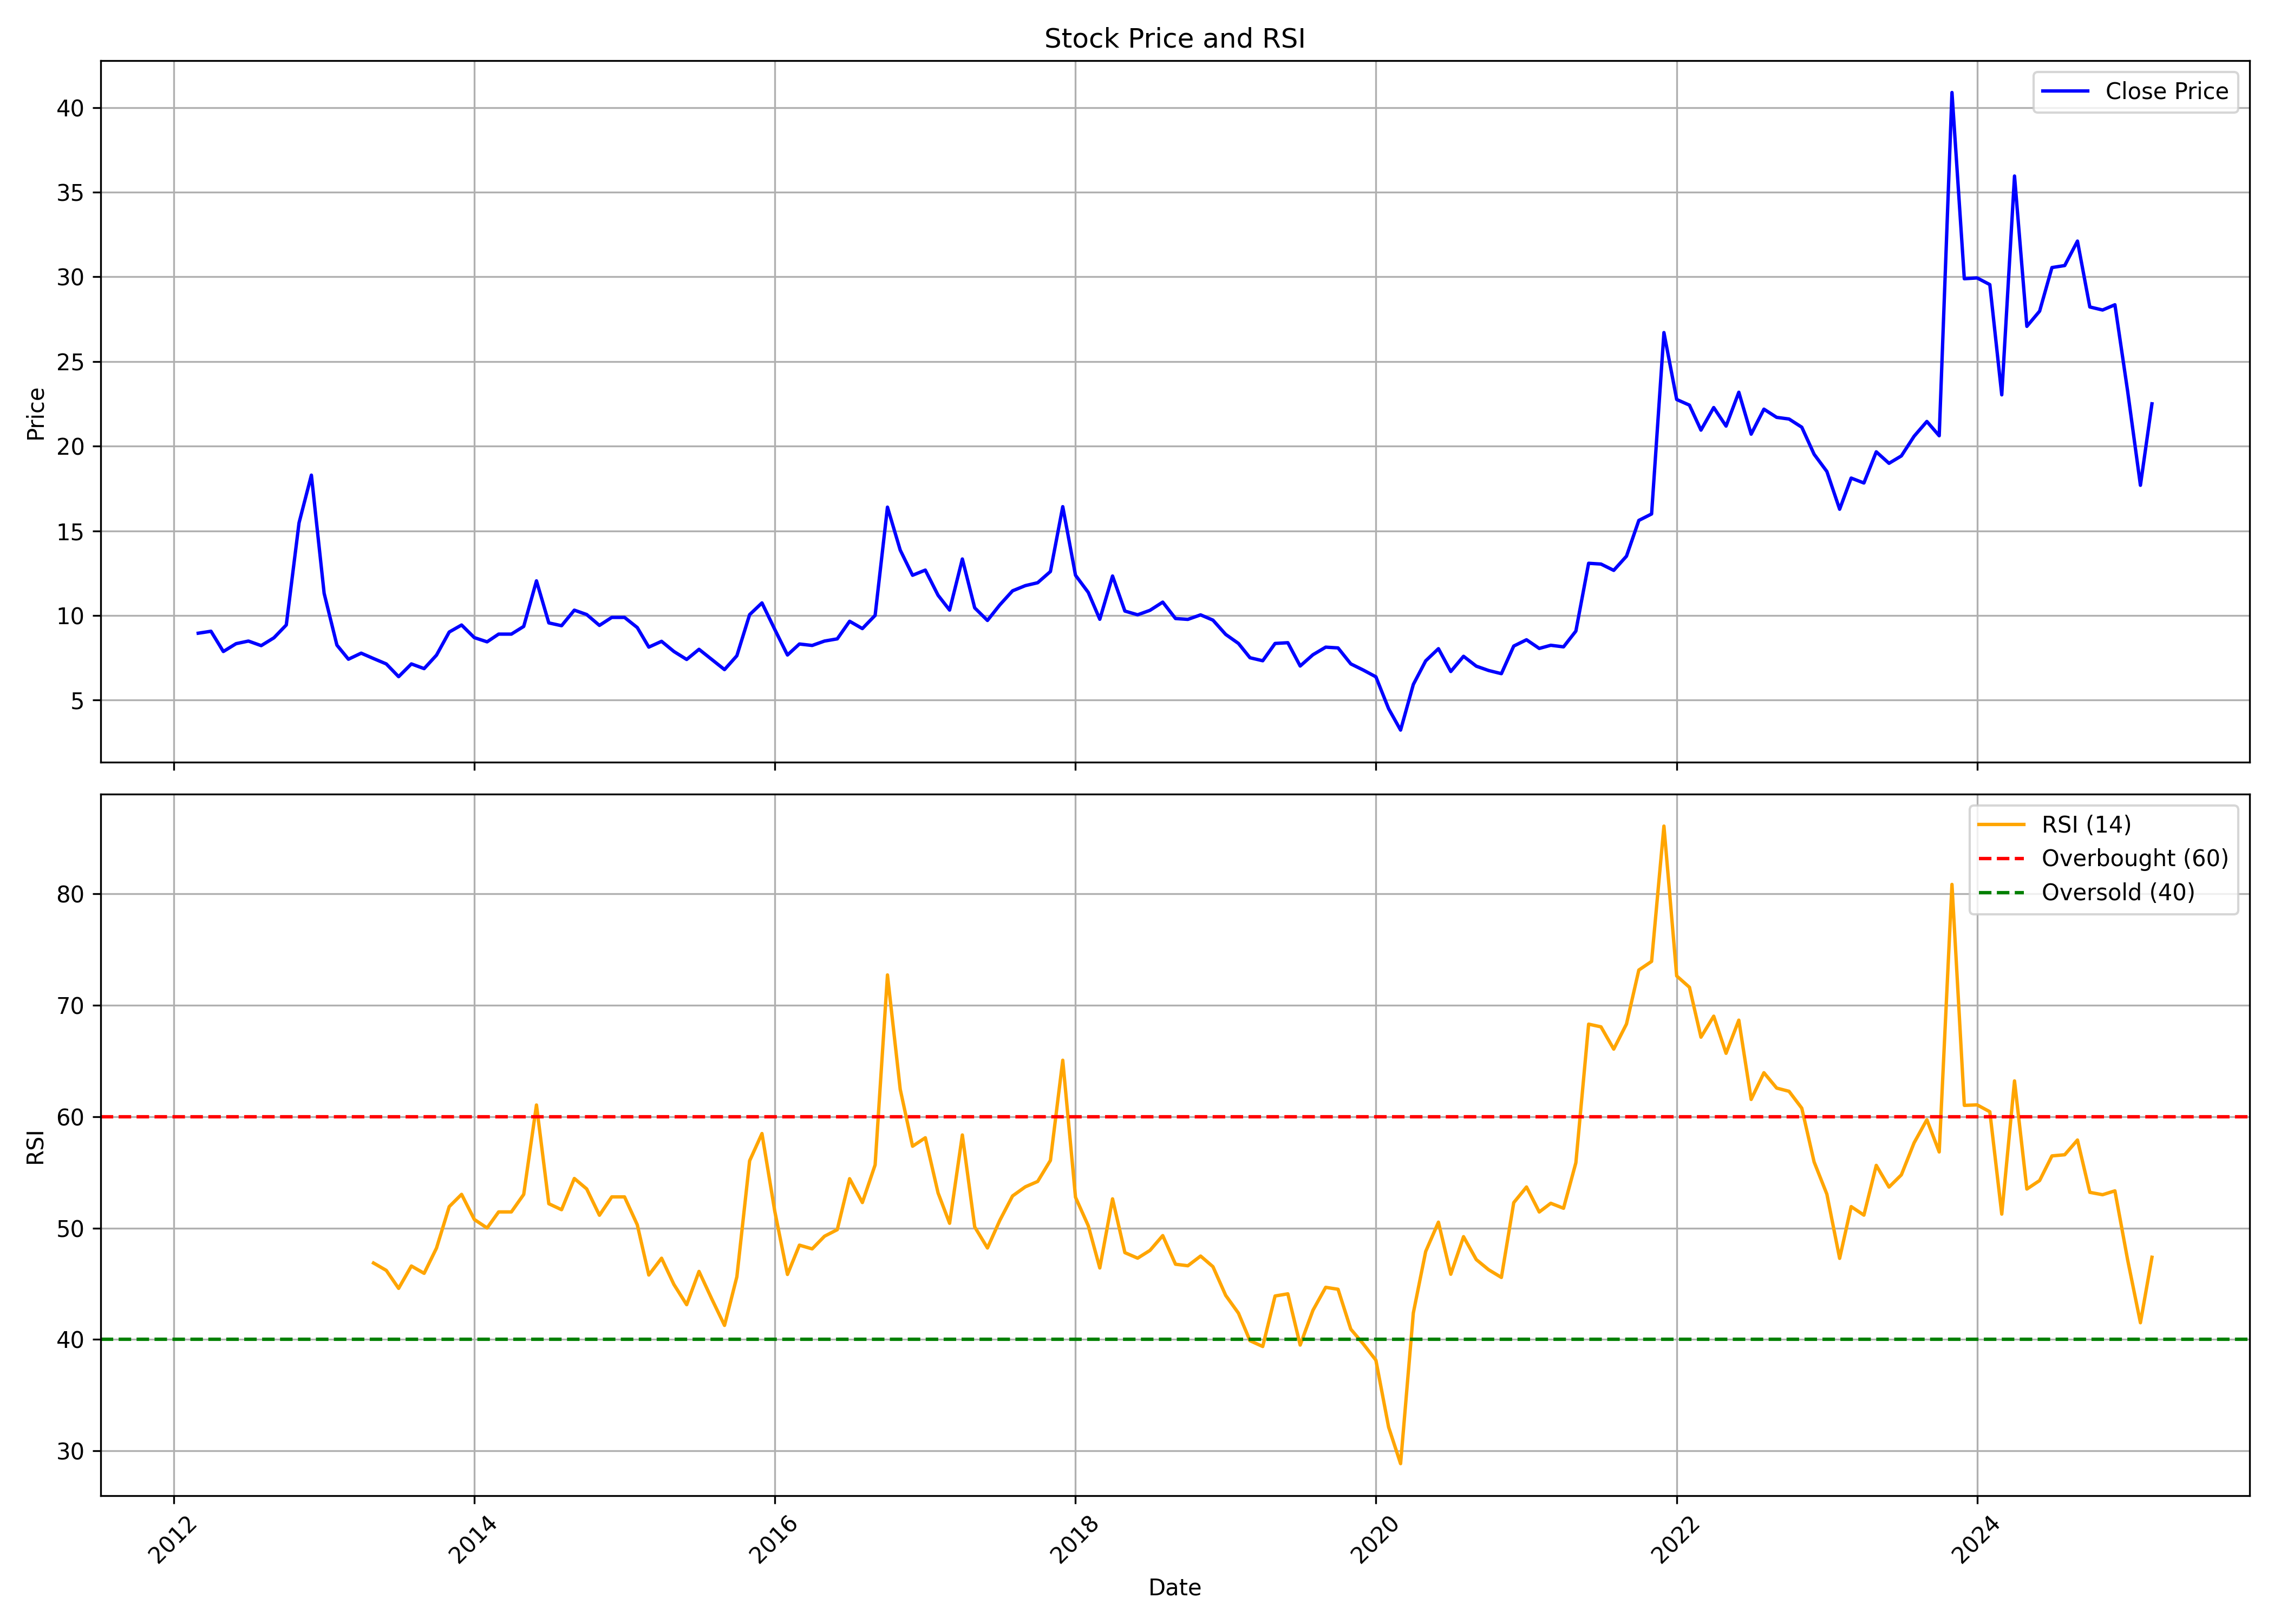

Source data for this figure (header and first rows):
, date, symbol, open, high, low, close, volume, rsi
0, 2012-03-01, COMPUSOFT, 10.54, 10.77, 7.102, 8.954, 586773, 
1, 2012-04-01, COMPUSOFT, 9.186, 10.31, 7.719, 9.07, 1026495, 
2, 2012-05-01, COMPUSOFT, 9.07, 9.07, 7.063, 7.874, 674497, 
3, 2012-06-01, COMPUSOFT, 7.681, 8.491, 6.6, 8.337, 585954, 
4, 2012-07-01, COMPUSOFT, 8.375, 9.649, 7.835, 8.491, 465085, 
5, 2012-08-01, COMPUSOFT, 8.993, 9.109, 7.719, 8.221, 375403, 
6, 2012-09-01, COMPUSOFT, 7.989, 9.919, 7.719, 8.684, 439427, 
7, 2012-10-01, COMPUSOFT, 8.966, 10.55, 8.014, 9.442, 590298, 
8, 2012-11-01, COMPUSOFT, 9.323, 16.82, 8.807, 15.47, 8766761, 
9, 2012-12-01, COMPUSOFT, 15.83, 23.25, 15.63, 18.29, 33872579, 
10, 2013-01-01, COMPUSOFT, 18.57, 19.04, 10.59, 11.31, 15770348, 
11, 2013-02-01, COMPUSOFT, 11.15, 11.86, 8.173, 8.252, 7017769, 
12, 2013-03-01, COMPUSOFT, 8.331, 9.125, 6.903, 7.419, 2196969, 
13, 2013-04-01, COMPUSOFT, 7.578, 8.411, 7.3, 7.776, 1064304, 
14, 2013-05-01, COMPUSOFT, 7.776, 8.331, 7.101, 7.458, 1190838, 46.86
15, 2013-06-01, COMPUSOFT, 7.458, 7.776, 6.586, 7.141, 463403, 46.2
16, 2013-07-01, COMPUSOFT, 7.458, 7.935, 6.189, 6.387, 403964, 44.58
17, 2013-08-01, COMPUSOFT, 6.665, 7.776, 6.149, 7.141, 413066, 46.59
18, 2013-09-01, COMPUSOFT, 7.458, 8.53, 6.229, 6.863, 937302, 45.93
19, 2013-10-01, COMPUSOFT, 7.327, 8.652, 6.955, 7.659, 1260730, 48.2
20, 2013-11-01, COMPUSOFT, 7.576, 9.025, 7.12, 9.025, 457463, 51.92
21, 2013-12-01, COMPUSOFT, 9.646, 11.8, 8.28, 9.439, 1586432, 53.03
22, 2014-01-01, COMPUSOFT, 9.439, 11.3, 8.321, 8.694, 561773, 50.77
23, 2014-02-01, COMPUSOFT, 9.108, 9.108, 7.245, 8.445, 287080, 50
24, 2014-03-01, COMPUSOFT, 8.28, 9.356, 7.7, 8.901, 473346, 51.45
25, 2014-04-01, COMPUSOFT, 8.776, 9.728, 8.28, 8.901, 291110, 51.45
26, 2014-05-01, COMPUSOFT, 8.901, 11.18, 8.445, 9.356, 771264, 53.02
27, 2014-06-01, COMPUSOFT, 9.728, 14.12, 9.273, 12.05, 1966964, 61.05
28, 2014-07-01, COMPUSOFT, 12.67, 12.92, 8.818, 9.563, 601863, 52.18
29, 2014-08-01, COMPUSOFT, 9.48, 11.38, 9.149, 9.397, 293045, 51.64
30, 2014-09-01, COMPUSOFT, 10.27, 13.35, 9.502, 10.32, 1232151, 54.45
31, 2014-10-01, COMPUSOFT, 10.27, 10.49, 9.074, 10.06, 307175, 53.51
32, 2014-11-01, COMPUSOFT, 9.93, 10.91, 9.159, 9.416, 329967, 51.15
33, 2014-12-01, COMPUSOFT, 9.416, 11.34, 8.86, 9.887, 851081, 52.8
34, 2015-01-01, COMPUSOFT, 10.23, 10.49, 9.117, 9.887, 404648, 52.8
35, 2015-02-01, COMPUSOFT, 9.93, 10.23, 8.731, 9.288, 245096, 50.29
36, 2015-03-01, COMPUSOFT, 9.245, 9.416, 7.533, 8.132, 307700, 45.78
37, 2015-04-01, COMPUSOFT, 8.047, 10.32, 7.704, 8.475, 280980, 47.29
38, 2015-05-01, COMPUSOFT, 8.475, 8.988, 7.405, 7.875, 214947, 44.93
39, 2015-06-01, COMPUSOFT, 7.961, 8.475, 6.848, 7.405, 216302, 43.12
40, 2015-07-01, COMPUSOFT, 7.619, 8.389, 7.062, 8.004, 397540, 46.1
41, 2015-08-01, COMPUSOFT, 7.918, 8.132, 6.848, 7.405, 217557, 43.64
42, 2015-09-01, COMPUSOFT, 7.319, 8.517, 6.506, 6.805, 297110, 41.26
43, 2015-10-01, COMPUSOFT, 6.845, 8.707, 6.758, 7.624, 269646, 45.62
44, 2015-11-01, COMPUSOFT, 7.624, 10.83, 7.234, 10.05, 812375, 56.04
45, 2015-12-01, COMPUSOFT, 10.61, 13.34, 9.834, 10.74, 2280894, 58.48
46, 2016-01-01, COMPUSOFT, 10.83, 11.18, 7.971, 9.184, 865847, 51.53
47, 2016-02-01, COMPUSOFT, 8.794, 9.747, 6.065, 7.668, 563163, 45.83
48, 2016-03-01, COMPUSOFT, 7.928, 9.444, 7.581, 8.317, 253560, 48.46
49, 2016-04-01, COMPUSOFT, 9.097, 9.097, 7.928, 8.231, 251707, 48.13
50, 2016-05-01, COMPUSOFT, 8.491, 9.314, 7.971, 8.491, 278690, 49.26
51, 2016-06-01, COMPUSOFT, 8.491, 9.92, 8.057, 8.621, 385477, 49.85
52, 2016-07-01, COMPUSOFT, 8.664, 9.964, 8.231, 9.66, 589014, 54.43
53, 2016-08-01, COMPUSOFT, 9.79, 11.52, 7.538, 9.227, 1768649, 52.29
54, 2016-09-01, COMPUSOFT, 9.444, 10.83, 8.621, 10.01, 1416812, 55.67
55, 2016-10-01, COMPUSOFT, 10.41, 17.49, 9.927, 16.4, 8609932, 72.72
56, 2016-11-01, COMPUSOFT, 19.24, 19.55, 11.02, 13.86, 4924392, 62.46
57, 2016-12-01, COMPUSOFT, 14.52, 14.69, 11.81, 12.38, 870260, 57.34
58, 2017-01-01, COMPUSOFT, 12.68, 14.78, 11.94, 12.68, 1498813, 58.11
59, 2017-02-01, COMPUSOFT, 12.42, 13.34, 10.98, 11.2, 1252806, 53.15
... 97 more rows
